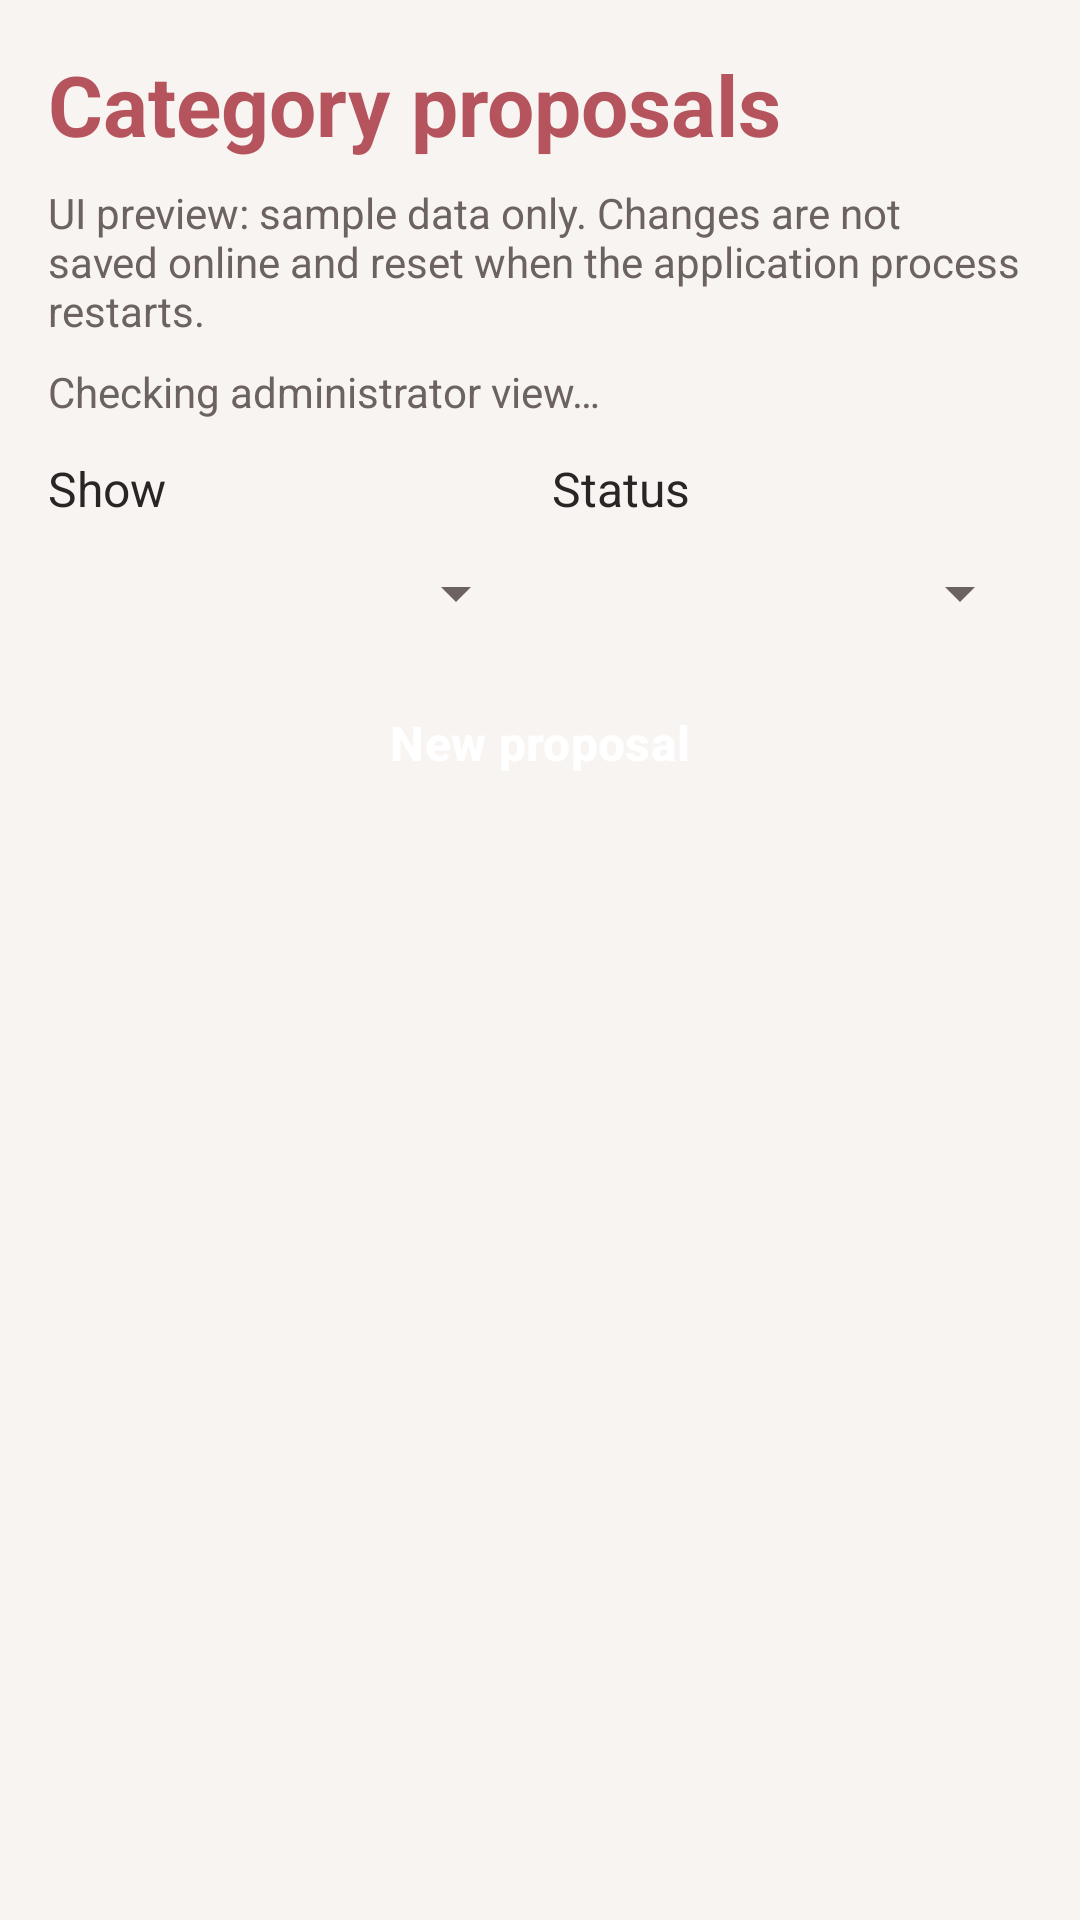

The Android layout XML behind this screen, and the referenced resources:
<!-- AndroidManifest.xml: application theme Theme.RecipeApp -->
<!-- res/layout/fragment_category_proposals.xml -->
<?xml version="1.0" encoding="utf-8"?>
<LinearLayout xmlns:android="http://schemas.android.com/apk/res/android"
    android:layout_width="match_parent"
    android:layout_height="match_parent"
    android:orientation="vertical"
    android:padding="16dp">

    <TextView
        style="@style/AppTitle"
        android:layout_width="match_parent"
        android:layout_height="wrap_content"
        android:text="@string/proposal_title" />

    <TextView
        style="@style/AppTextSecondary"
        android:layout_width="match_parent"
        android:layout_height="wrap_content"
        android:layout_marginTop="8dp"
        android:text="@string/proposal_preview_notice" />

    <TextView
        android:id="@+id/tv_proposals_access"
        style="@style/AppTextSecondary"
        android:layout_width="match_parent"
        android:layout_height="wrap_content"
        android:layout_marginTop="8dp"
        android:text="@string/proposal_checking_role" />

    <LinearLayout
        android:layout_width="match_parent"
        android:layout_height="wrap_content"
        android:layout_marginTop="12dp"
        android:orientation="horizontal">

        <LinearLayout
            android:layout_width="0dp"
            android:layout_height="wrap_content"
            android:layout_weight="1"
            android:orientation="vertical">

            <TextView
                style="@style/AppText"
                android:layout_width="match_parent"
                android:layout_height="wrap_content"
                android:labelFor="@id/spinner_proposal_scope"
                android:text="@string/proposal_scope" />

            <Spinner
                android:id="@+id/spinner_proposal_scope"
                android:layout_width="match_parent"
                android:layout_height="48dp" />
        </LinearLayout>

        <LinearLayout
            android:layout_width="0dp"
            android:layout_height="wrap_content"
            android:layout_marginStart="8dp"
            android:layout_weight="1"
            android:orientation="vertical">

            <TextView
                style="@style/AppText"
                android:layout_width="match_parent"
                android:layout_height="wrap_content"
                android:labelFor="@id/spinner_proposal_status"
                android:text="@string/proposal_filter" />

            <Spinner
                android:id="@+id/spinner_proposal_status"
                android:layout_width="match_parent"
                android:layout_height="48dp" />
        </LinearLayout>
    </LinearLayout>

    <Button
        android:id="@+id/btn_proposal_new"
        style="@style/PrimaryButton"
        android:layout_width="match_parent"
        android:layout_height="wrap_content"
        android:text="@string/proposal_new" />

    <TextView
        android:id="@+id/tv_proposals_empty"
        style="@style/AppTextSecondary"
        android:layout_width="match_parent"
        android:layout_height="wrap_content"
        android:paddingVertical="16dp"
        android:text="@string/proposal_empty"
        android:visibility="gone" />

    <ListView
        android:id="@+id/list_proposals"
        android:layout_width="match_parent"
        android:layout_height="0dp"
        android:layout_weight="1" />

</LinearLayout>
<!-- resources referenced by this layout -->
<resources>
  <string name="proposal_checking_role">Checking administrator view…</string>
  <string name="proposal_empty">No proposals match this filter.</string>
  <string name="proposal_filter">Status</string>
  <string name="proposal_new">New proposal</string>
  <string name="proposal_preview_notice">UI preview: sample data only. Changes are not saved online and reset when the application process restarts.</string>
  <string name="proposal_scope">Show</string>
  <string name="proposal_title">Category proposals</string>
  <style name="AppText">
          <item name="android:textColor">@color/app_text</item>
          <item name="android:textSize">16sp</item>
          <item name="android:textStyle">normal</item>
      </style>
  <style name="AppTextSecondary">
          <item name="android:textColor">@color/app_text_secondary</item>
          <item name="android:textSize">14sp</item>
          <item name="android:textStyle">normal</item>
      </style>
  <style name="AppTitle">
          <item name="android:textColor">@color/app_primary</item>
          <item name="android:textSize">28sp</item>
          <item name="android:textStyle">bold</item>
      </style>
  <style name="PrimaryButton" parent="Widget.Material3.Button">
          <item name="backgroundTint">@color/app_primary</item>
          <item name="android:textColor">@color/app_on_primary</item>
          <item name="android:textSize">16sp</item>
          <item name="android:textStyle">bold</item>
          <item name="android:textAllCaps">false</item>
          <item name="android:minHeight">52dp</item>
          <item name="cornerRadius">16dp</item>
      </style>
  <style name="Theme.RecipeApp" parent="Base.Theme.RecipeApp" />
  <color name="app_text">#292525</color>
  <color name="app_text_secondary">#6D6262</color>
  <color name="app_primary">#B6545E</color>
  <color name="app_on_primary">#FFFFFF</color>
  <style name="Base.Theme.RecipeApp" parent="Theme.Material3.DayNight.NoActionBar">
  
          
          <item name="colorPrimary">@color/app_primary</item>
          <item name="colorOnPrimary">@color/app_on_primary</item>
  
          
          <item name="colorSecondary">@color/app_primary</item>
          <item name="colorOnSecondary">@color/app_on_primary</item>
  
          
          <item name="colorSurface">@color/app_surface</item>
          <item name="colorOnSurface">@color/app_text</item>
  
          
          <item name="colorOutline">@color/app_outline</item>
  
          
          <item name="android:windowBackground">@color/app_background</item>
          <item name="android:colorBackground">@color/app_background</item>
  
          
          <item name="android:textColorPrimary">@color/app_text</item>
          <item name="android:textColorSecondary">@color/app_text_secondary</item>
  
      </style>
  <color name="app_surface">#FFFDFC</color>
  <color name="app_outline">#DCCBCB</color>
  <color name="app_background">#F7F4F2</color>
</resources>
